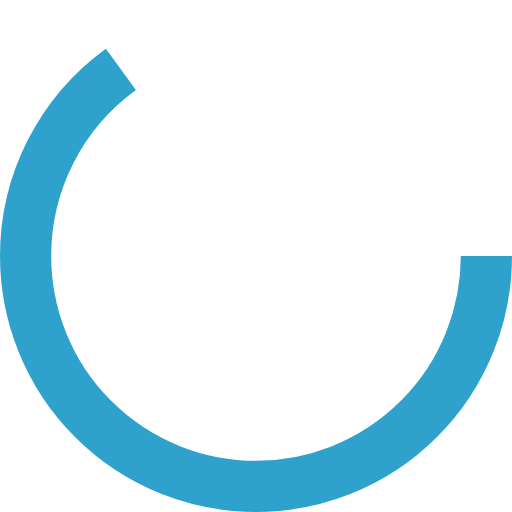
t = 0.00 s
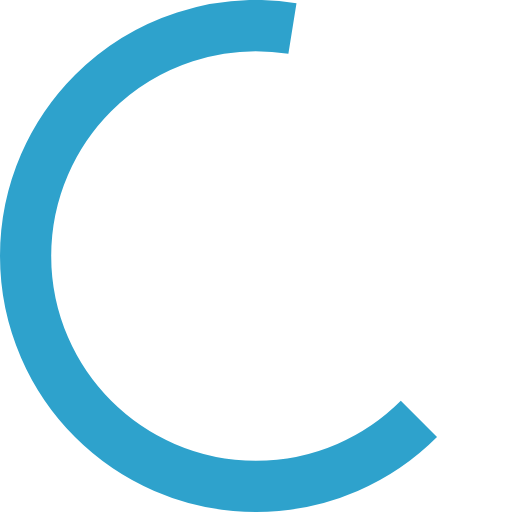
t = 0.13 s
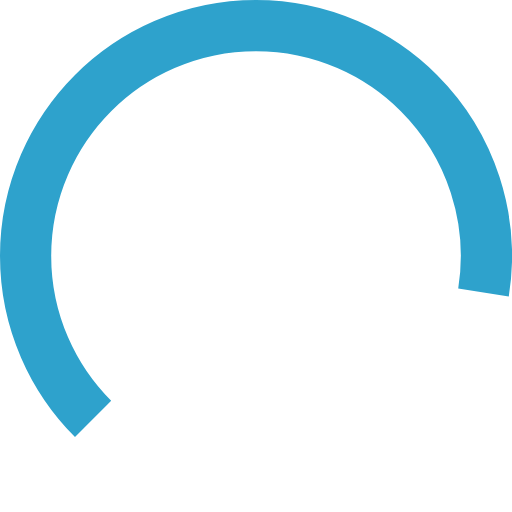
t = 0.38 s
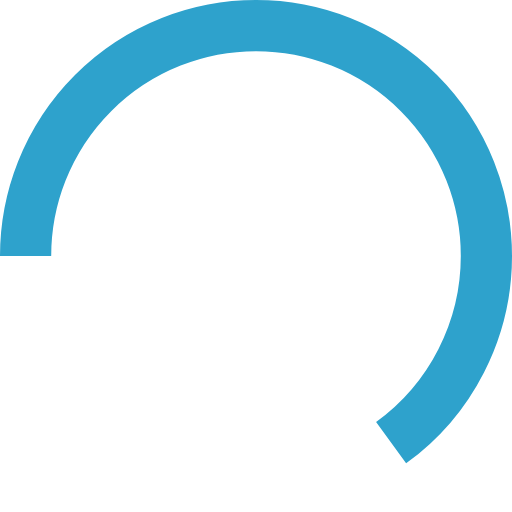
t = 0.50 s
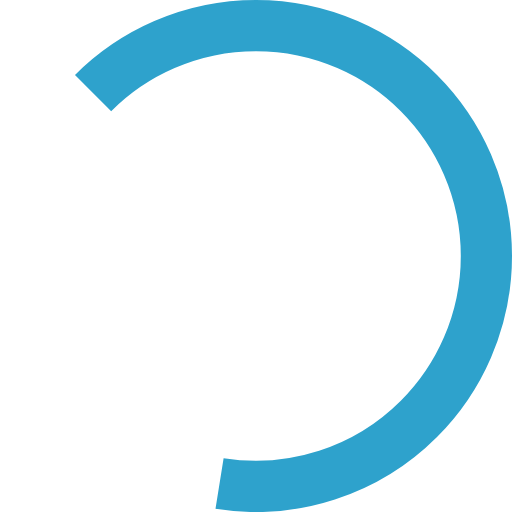
t = 0.63 s
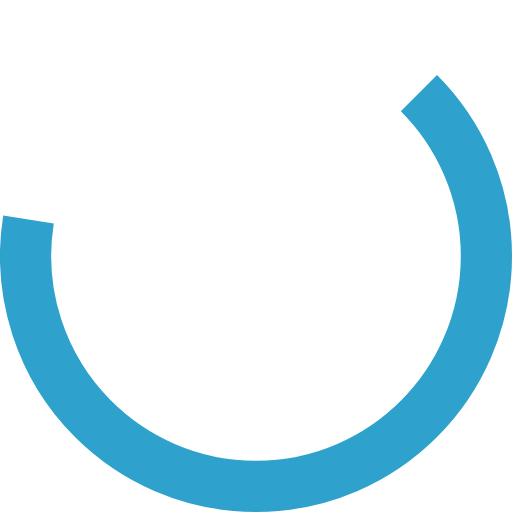
t = 0.88 s

The animated SVG that drew these frames (rendered in a browser with its animation timeline set to each time). Animation: 1 SMIL element (animateTransform=1); one cycle of 1.00 s, repeats indefinitely.

<svg xmlns="http://www.w3.org/2000/svg" width="20" height="20" class="uil-ring" preserveAspectRatio="xMidYMid" viewBox="0 0 100 100"><rect width="100" height="100" x="0" y="0" fill="none" class="bk"/><circle cx="50" cy="50" r="45" fill="none" stroke="#2ea2cc" stroke-dasharray="183.783 98.96" stroke-width="10"><animateTransform attributeName="transform" begin="0s" dur="1s" keyTimes="0;0.5;1" repeatCount="indefinite" type="rotate" values="0 50 50;180 50 50;360 50 50;"/></circle></svg>